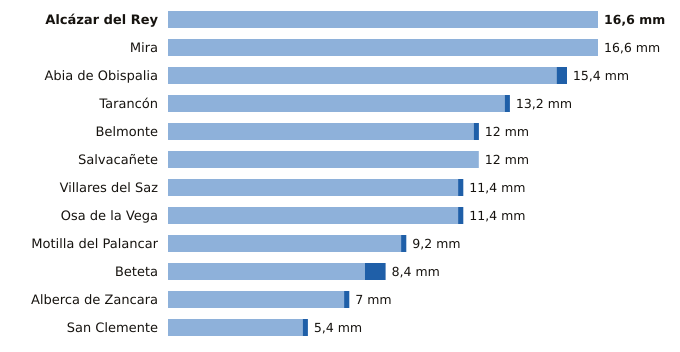

Data behind this chart, as committed beside it:
estacion, provincia, indicativo, mm_6_dias_anteriores, mm_hoy, mm_7_dias, horas_de_hoy
Alcázar del Rey, Cuenca, 4051Y, 16.6, 0.0, 16.6, 13
Mira, Cuenca, 8245Y, 16.6, 0.0, 16.6, 13
Abia de Obispalia, Cuenca, 4070Y, 15.0, 0.4, 15.4, 15
Tarancón, Cuenca, 3094B, 13.0, 0.2, 13.2, 15
Belmonte, Cuenca, 4095Y, 11.8, 0.2, 12.0, 14
Salvacañete, Cuenca, 8210Y, 12.0, 0.0, 12.0, 14
Villares del Saz, Cuenca, 4075Y, 11.2, 0.2, 11.4, 15
Osa de la Vega, Cuenca, 4093Y, 11.2, 0.2, 11.4, 12
Motilla del Palancar, Cuenca, 8155Y, 9.0, 0.2, 9.2, 12
Beteta, Cuenca, 3040Y, 7.6, 0.8, 8.4, 12
Alberca de Zancara, Cuenca, 4089A, 6.8, 0.2, 7.0, 15
San Clemente, Cuenca, 4090Y, 5.2, 0.2, 5.4, 15
